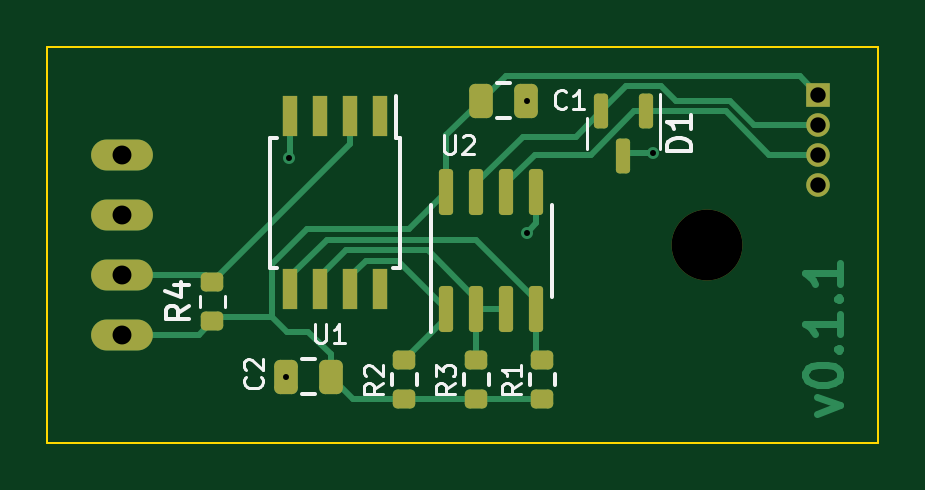
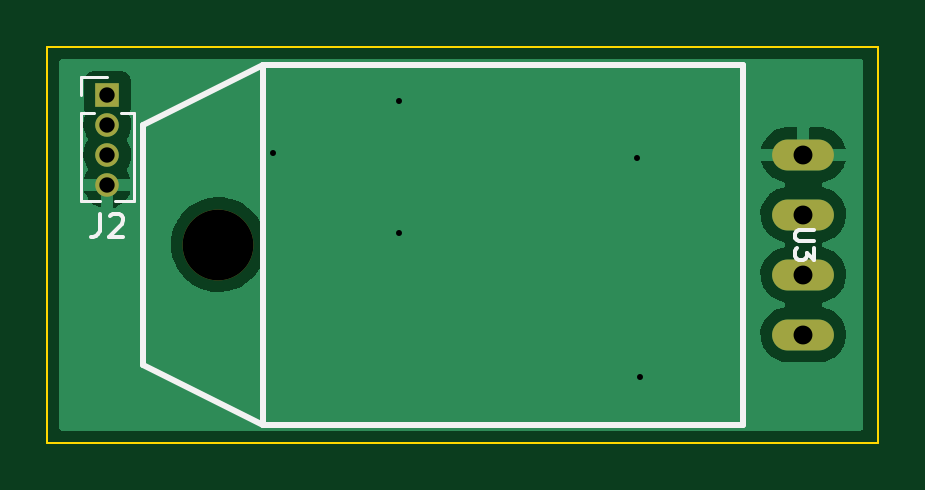
Circuit board: 11 layer files. Board 35.2 x 16.8 mm.
- bottom_copper: DHT22-B_Cu.gbr (19046 bytes)
- bottom_mask: DHT22-B_Mask.gbr (839 bytes)
- paste: DHT22-B_Paste.gbr (452 bytes)
- bottom_silk: DHT22-B_Silkscreen.gbr (2405 bytes)
- outline: DHT22-Edge_Cuts.gbr (682 bytes)
- top_copper: DHT22-F_Cu.gbr (9731 bytes)
- top_mask: DHT22-F_Mask.gbr (2900 bytes)
- paste: DHT22-F_Paste.gbr (2513 bytes)
- top_silk: DHT22-F_Silkscreen.gbr (7000 bytes)
- drill: DHT22-NPTH.drl (350 bytes)
- drill: DHT22-PTH.drl (598 bytes)

=== bottom_copper: DHT22-B_Cu.gbr (19046 bytes, source omitted) ===
=== bottom_mask: DHT22-B_Mask.gbr ===
%TF.GenerationSoftware,KiCad,Pcbnew,(6.0.0)*%
%TF.CreationDate,2022-01-08T11:25:39+00:00*%
%TF.ProjectId,DHT22,44485432-322e-46b6-9963-61645f706362,rev?*%
%TF.SameCoordinates,Original*%
%TF.FileFunction,Soldermask,Bot*%
%TF.FilePolarity,Negative*%
%FSLAX46Y46*%
G04 Gerber Fmt 4.6, Leading zero omitted, Abs format (unit mm)*
G04 Created by KiCad (PCBNEW (6.0.0)) date 2022-01-08 11:25:39*
%MOMM*%
%LPD*%
G01*
G04 APERTURE LIST*
%ADD10O,2.616000X1.308000*%
%ADD11C,3.000000*%
%ADD12R,1.000000X1.000000*%
%ADD13O,1.000000X1.000000*%
G04 APERTURE END LIST*
D10*
%TO.C,U3*%
X102616000Y-96520000D03*
X102616000Y-93980000D03*
X102616000Y-91440000D03*
X102616000Y-88900000D03*
D11*
X127381000Y-92710000D03*
%TD*%
D12*
%TO.C,J2*%
X132080000Y-86360000D03*
D13*
X132080000Y-87630000D03*
X132080000Y-88900000D03*
X132080000Y-90170000D03*
%TD*%
M02*

=== paste: DHT22-B_Paste.gbr ===
%TF.GenerationSoftware,KiCad,Pcbnew,(6.0.0)*%
%TF.CreationDate,2022-01-08T11:25:39+00:00*%
%TF.ProjectId,DHT22,44485432-322e-46b6-9963-61645f706362,rev?*%
%TF.SameCoordinates,Original*%
%TF.FileFunction,Paste,Bot*%
%TF.FilePolarity,Positive*%
%FSLAX46Y46*%
G04 Gerber Fmt 4.6, Leading zero omitted, Abs format (unit mm)*
G04 Created by KiCad (PCBNEW (6.0.0)) date 2022-01-08 11:25:39*
%MOMM*%
%LPD*%
G01*
G04 APERTURE LIST*
G04 APERTURE END LIST*
M02*

=== bottom_silk: DHT22-B_Silkscreen.gbr ===
%TF.GenerationSoftware,KiCad,Pcbnew,(6.0.0)*%
%TF.CreationDate,2022-01-08T11:25:39+00:00*%
%TF.ProjectId,DHT22,44485432-322e-46b6-9963-61645f706362,rev?*%
%TF.SameCoordinates,Original*%
%TF.FileFunction,Legend,Bot*%
%TF.FilePolarity,Positive*%
%FSLAX46Y46*%
G04 Gerber Fmt 4.6, Leading zero omitted, Abs format (unit mm)*
G04 Created by KiCad (PCBNEW (6.0.0)) date 2022-01-08 11:25:39*
%MOMM*%
%LPD*%
G01*
G04 APERTURE LIST*
%ADD10C,0.150000*%
%ADD11C,0.254000*%
%ADD12C,0.120000*%
G04 APERTURE END LIST*
D10*
%TO.C,U3*%
X102184803Y-92110074D02*
X102822224Y-92110074D01*
X102897215Y-92147570D01*
X102934710Y-92185065D01*
X102972205Y-92260056D01*
X102972205Y-92410037D01*
X102934710Y-92485028D01*
X102897215Y-92522523D01*
X102822224Y-92560018D01*
X102184803Y-92560018D01*
X102184803Y-92859981D02*
X102184803Y-93347420D01*
X102484766Y-93084953D01*
X102484766Y-93197439D01*
X102522261Y-93272430D01*
X102559757Y-93309925D01*
X102634747Y-93347420D01*
X102822224Y-93347420D01*
X102897215Y-93309925D01*
X102934710Y-93272430D01*
X102972205Y-93197439D01*
X102972205Y-92972467D01*
X102934710Y-92897476D01*
X102897215Y-92859981D01*
%TO.C,J2*%
X132413333Y-91400380D02*
X132413333Y-92114666D01*
X132460952Y-92257523D01*
X132556190Y-92352761D01*
X132699047Y-92400380D01*
X132794285Y-92400380D01*
X131984761Y-91495619D02*
X131937142Y-91448000D01*
X131841904Y-91400380D01*
X131603809Y-91400380D01*
X131508571Y-91448000D01*
X131460952Y-91495619D01*
X131413333Y-91590857D01*
X131413333Y-91686095D01*
X131460952Y-91828952D01*
X132032380Y-92400380D01*
X131413333Y-92400380D01*
D11*
%TO.C,U3*%
X105156000Y-85090000D02*
X105156000Y-92710000D01*
X105156000Y-92710000D02*
X105156000Y-100330000D01*
X105156000Y-100330000D02*
X125476000Y-100330000D01*
X105156000Y-85090000D02*
X125476000Y-85090000D01*
X125476000Y-100330000D02*
X125476000Y-85090000D01*
X125476000Y-100330000D02*
X130556000Y-97790000D01*
X130556000Y-97790000D02*
X130556000Y-87630000D01*
X130556000Y-87630000D02*
X125476000Y-85090000D01*
D12*
%TO.C,J2*%
X131772470Y-90865000D02*
X130970000Y-90865000D01*
X133190000Y-87120000D02*
X132643471Y-87120000D01*
X133190000Y-87120000D02*
X133190000Y-90865000D01*
X133190000Y-90865000D02*
X132387530Y-90865000D01*
X133190000Y-85600000D02*
X132080000Y-85600000D01*
X130970000Y-87120000D02*
X130970000Y-90865000D01*
X131516529Y-87120000D02*
X130970000Y-87120000D01*
X133190000Y-86360000D02*
X133190000Y-85600000D01*
%TD*%
M02*

=== outline: DHT22-Edge_Cuts.gbr ===
%TF.GenerationSoftware,KiCad,Pcbnew,(6.0.0)*%
%TF.CreationDate,2022-01-08T11:25:39+00:00*%
%TF.ProjectId,DHT22,44485432-322e-46b6-9963-61645f706362,rev?*%
%TF.SameCoordinates,Original*%
%TF.FileFunction,Profile,NP*%
%FSLAX46Y46*%
G04 Gerber Fmt 4.6, Leading zero omitted, Abs format (unit mm)*
G04 Created by KiCad (PCBNEW (6.0.0)) date 2022-01-08 11:25:39*
%MOMM*%
%LPD*%
G01*
G04 APERTURE LIST*
%TA.AperFunction,Profile*%
%ADD10C,0.100000*%
%TD*%
G04 APERTURE END LIST*
D10*
X99441000Y-84328000D02*
X134620000Y-84328000D01*
X134620000Y-84328000D02*
X134620000Y-101092000D01*
X134620000Y-101092000D02*
X99441000Y-101092000D01*
X99441000Y-101092000D02*
X99441000Y-84328000D01*
M02*

=== top_copper: DHT22-F_Cu.gbr (9731 bytes, source omitted) ===
=== top_mask: DHT22-F_Mask.gbr (2900 bytes, source withheld) ===
=== paste: DHT22-F_Paste.gbr (2513 bytes, source withheld) ===
=== top_silk: DHT22-F_Silkscreen.gbr (7000 bytes, source omitted) ===
=== drill: DHT22-NPTH.drl ===
M48
; DRILL file {KiCad (6.0.0)} date Sat Jan  8 11:25:41 2022
; FORMAT={-:-/ absolute / inch / decimal}
; #@! TF.CreationDate,2022-01-08T11:25:41+00:00
; #@! TF.GenerationSoftware,Kicad,Pcbnew,(6.0.0)
; #@! TF.FileFunction,NonPlated,1,2,NPTH
FMAT,2
INCH
; #@! TA.AperFunction,NonPlated,NPTH,ComponentDrill
T1C0.1181
%
G90
G05
T1
X5.015Y-3.65
T0
M30

=== drill: DHT22-PTH.drl ===
M48
; DRILL file {KiCad (6.0.0)} date Sat Jan  8 11:25:41 2022
; FORMAT={-:-/ absolute / inch / decimal}
; #@! TF.CreationDate,2022-01-08T11:25:41+00:00
; #@! TF.GenerationSoftware,Kicad,Pcbnew,(6.0.0)
; #@! TF.FileFunction,Plated,1,2,PTH
FMAT,2
INCH
; #@! TA.AperFunction,Plated,PTH,ViaDrill
T1C0.0100
; #@! TA.AperFunction,Plated,PTH,ComponentDrill
T2C0.0256
; #@! TA.AperFunction,Plated,PTH,ComponentDrill
T3C0.0315
%
G90
G05
T1
X4.312Y-3.87
X4.318Y-3.506
X4.714Y-3.41
X4.714Y-3.63
X4.924Y-3.498
T2
X5.2Y-3.4
X5.2Y-3.45
X5.2Y-3.5
X5.2Y-3.55
T3
X4.04Y-3.5
X4.04Y-3.6
X4.04Y-3.7
X4.04Y-3.8
T0
M30

